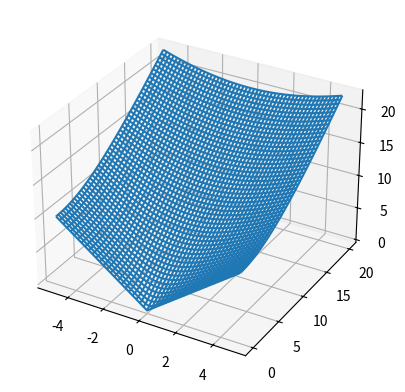

Here is the Python script that generated this plot: (Note: this script raises an exception after producing the figure.)
# Import necessary packages
import numpy as np
import matplotlib.pyplot as plt
from scipy import optimize

# Define function to model bridge
def bridge_model(x, y, m, n):
    return np.sqrt(m*(x**2) + n*(y**2))

# Create a grid of points
x = np.arange(-5,5,0.01)
y = np.arange(0,20,0.01)
X,Y = np.meshgrid(x,y)

# Initialize list to store the bridges and the effective lengths
bridges = []
l_eff = []

# Define parameters for the bridge
m = 4
n = 1

# Calculate the bridge model
Z = bridge_model(X,Y,m,n)

# Create a 3D plot of the bridge
fig = plt.figure()
ax = fig.add_subplot(111, projection='3d')
ax.plot_wireframe(X,Y,Z)

# Find the global minimum
res = optimize.minimize(bridge_model, (0,0), args=(m,n))

# Store values in list
bridges.append(res.x)
l_eff.append(res.fun)

# Print results
print('Bridge Points: {}'.format(bridges))
print('Effective Lengths: {}'.format(l_eff))

# Find the local minimum
res = optimize.minimize(bridge_model, (3,13), args=(m,n))

# Store values in list
bridges.append(res.x)
l_eff.append(res.fun)

# Print results
print('Bridge Points: {}'.format(bridges))
print('Effective Lengths: {}'.format(l_eff))

# Plot the bridges and their respective lengths
fig2 = plt.figure()
ax2 = fig2.add_subplot(111, projection='3d')
ax2.plot_wireframe(X,Y,Z)
ax2.scatter(bridges[0][0], bridges[0][1], l_eff[0], c = 'red')
ax2.scatter(bridges[1][0], bridges[1][1], l_eff[1], c = 'blue')
ax2.set_title('Bridge Model')
ax2.set_xlabel('x')
ax2.set_ylabel('y')
ax2.set_zlabel('length')

# Show plot
plt.show()